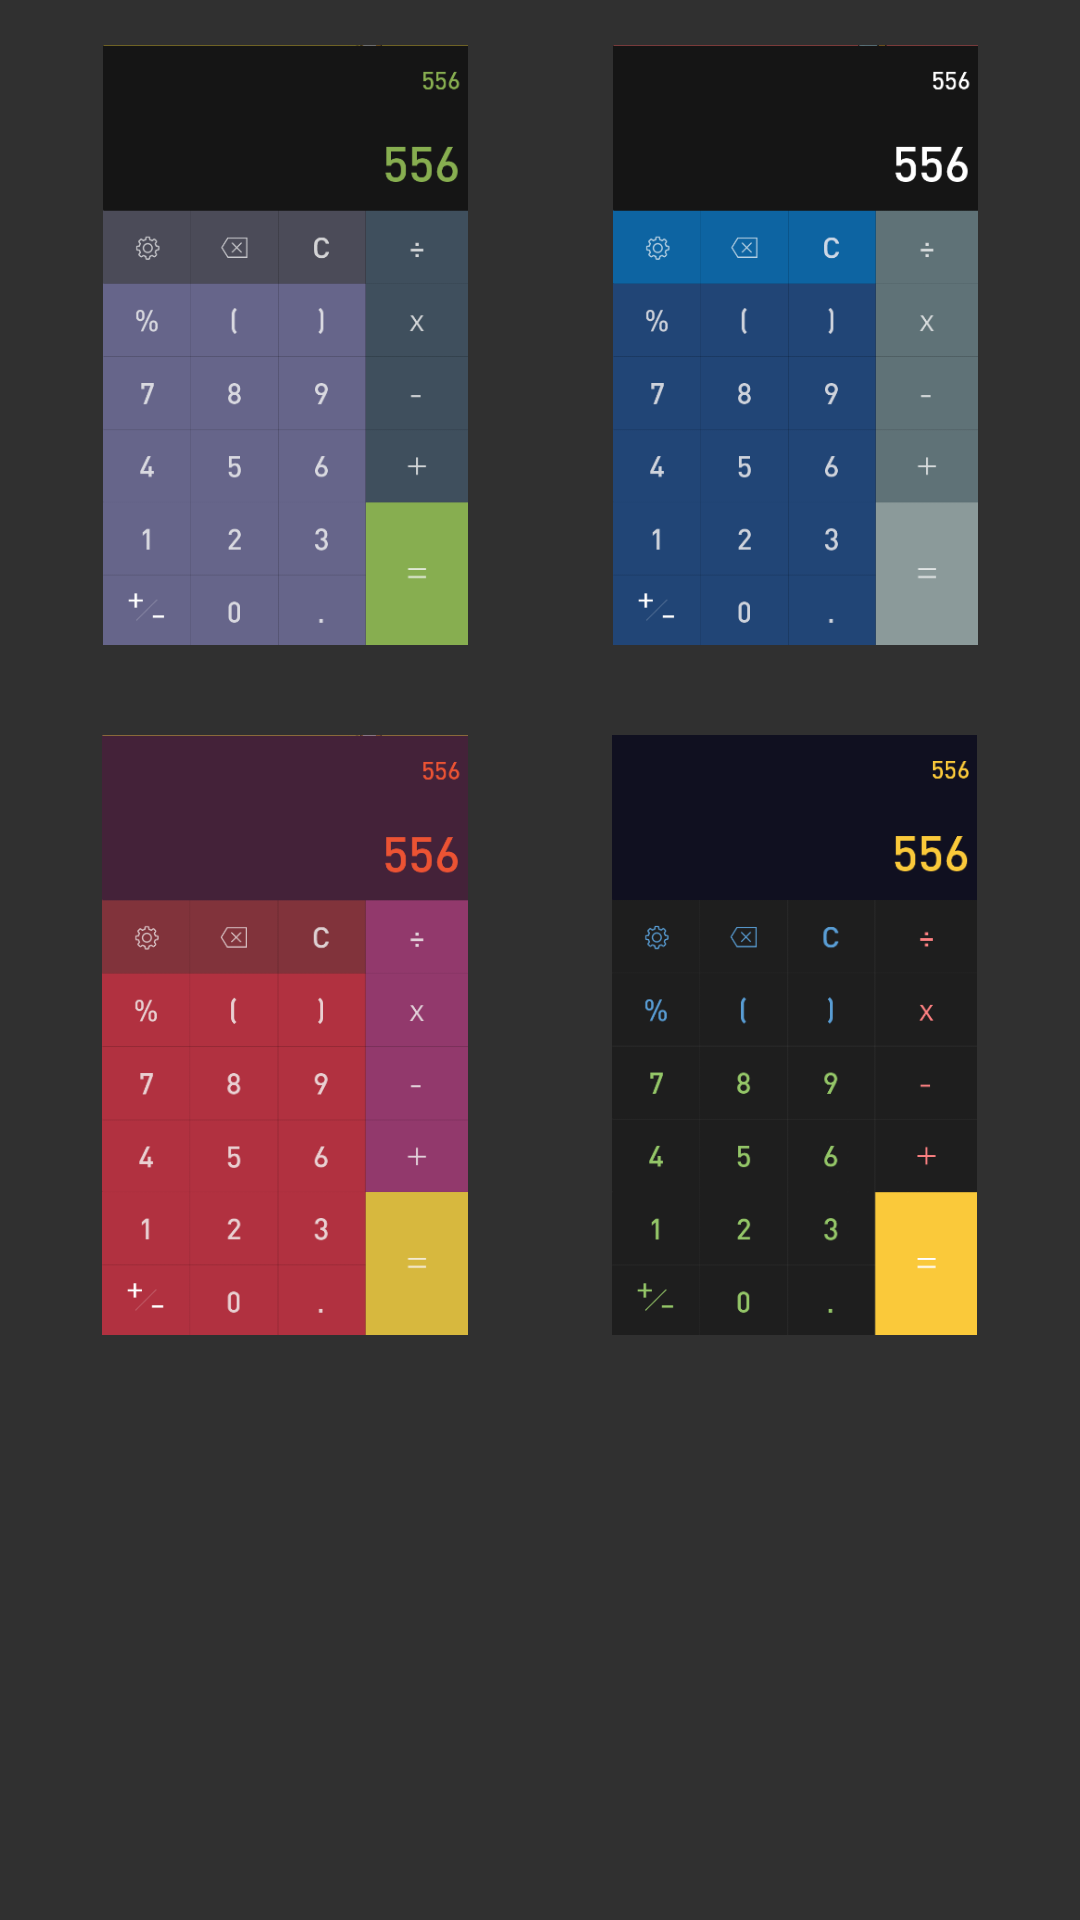

Layout XML and referenced resources for this Android screen:
<!-- AndroidManifest.xml: application theme AppTheme -->
<!-- res/layout/fragment_theme.xml -->
<?xml version="1.0" encoding="utf-8"?>

<LinearLayout xmlns:android="http://schemas.android.com/apk/res/android"
    android:layout_width="match_parent"
    android:layout_height="match_parent"
    android:orientation="vertical"
    android:padding="15dp">

    <LinearLayout
        android:layout_width="match_parent"
        android:layout_height="wrap_content"
        android:orientation="horizontal">

        <ImageButton
            android:id="@+id/btnTheme0"
            android:layout_width="match_parent"
            android:layout_height="200dp"
            android:layout_marginRight="5dp"
            android:layout_weight="1"
            android:background="@null"
            android:scaleType="centerInside"
            android:src="@drawable/theme01" />

        <ImageButton
            android:id="@+id/btnTheme1"
            android:layout_width="match_parent"
            android:layout_height="200dp"
            android:layout_marginLeft="5dp"
            android:layout_weight="1"
            android:background="@null"
            android:scaleType="centerInside"
            android:src="@drawable/theme02" />

    </LinearLayout>


    <LinearLayout
        android:layout_width="match_parent"
        android:layout_height="wrap_content"
        android:layout_marginTop="30dp"
        android:orientation="horizontal">

        <ImageButton
            android:id="@+id/btnTheme2"
            android:layout_width="match_parent"
            android:layout_height="200dp"
            android:layout_marginRight="5dp"
            android:layout_weight="1"
            android:background="@null"
            android:scaleType="centerInside"
            android:src="@drawable/theme03" />

        <ImageButton
            android:id="@+id/btnTheme3"
            android:layout_width="match_parent"
            android:layout_height="200dp"
            android:layout_marginLeft="5dp"
            android:layout_weight="1"
            android:background="@null"
            android:scaleType="centerInside"
            android:src="@drawable/theme04" />

    </LinearLayout>
</LinearLayout>
<!-- resources referenced by this layout -->
<resources>
  <!-- drawable theme01: png bitmap (drawable, 16578 bytes) -->
  <!-- drawable theme02: png bitmap (drawable, 17036 bytes) -->
  <!-- drawable theme03: png bitmap (drawable, 16298 bytes) -->
  <!-- drawable theme04: png bitmap (drawable, 16782 bytes) -->
  <style name="AppTheme" parent="Theme.AppCompat.NoActionBar">
          
          <item name="colorPrimary">@color/colorPrimary</item>
          <item name="colorPrimaryDark">@color/colorPrimaryDark</item>
          <item name="colorAccent">@color/colorAccent</item>
          <item name="android:windowActionBarOverlay">true</item>
          <item name="android:windowFullscreen">true</item>
      </style>
  <color name="colorPrimary">#ffffff</color>
  <color name="colorPrimaryDark">#303F9F</color>
  <color name="colorAccent">#FF4081</color>
</resources>
